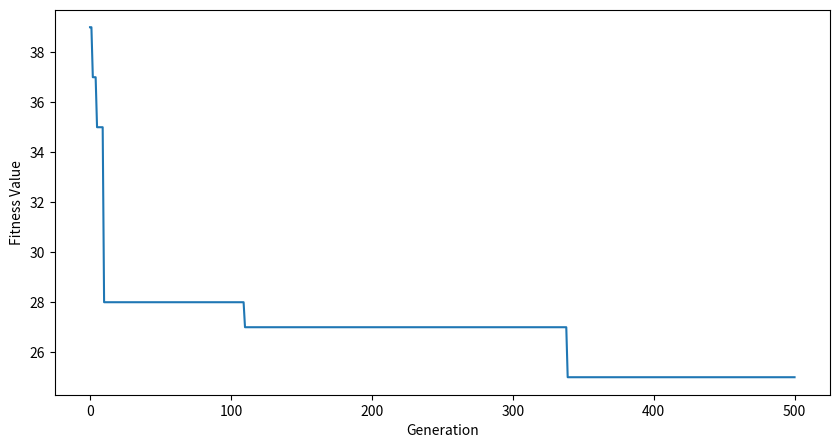

Reproduce this figure in Python.
#!/usr/bin/env python3
# -*- coding: utf-8 -*-
"""
Created on Sun Mar 31 15:26:45 2024

@author: marlombey
"""


import sys
import random
import math
import matplotlib.pyplot as plt
#from time import sleep
from tqdm import tqdm


rou = 5
pinfy = sys.maxsize
ninfy = -1 * sys.maxsize

def genInitPop(dim):
    
    particle = []
    
    for j in range(0, dim):
        x = random.randint(ninfy, pinfy)
        y = random.randint(ninfy, pinfy)
        alpha = round(x / math.sqrt(pow(x,2) + pow(y,2)), rou)
        beta = round(y / math.sqrt(pow(x,2) + pow(y,2)),rou)
        if random.uniform(-1, 1) > 0:
            beta = beta * (-1)
        particle.append([alpha, beta])
        
    return particle
        
def getInitialAngle(particle, dim):
    
    theta = []
    
    for i in range(dim):
        
        a = round(math.atan(particle[i][1] / particle[i][0]), rou)
        
        theta.append(a)
    
    return theta


def calFitness(v):
    
    return sum(v)
    
def observe(particle, dim):
    
    binary = []
    
    for i in range(dim):
        b = 0
        if random.uniform(0, 1) < pow(particle[i][0], 2):
            b = 0
        else:
            b = 1
        
        binary.append(b)
    return binary

def updateAngle(theta, thetaPb, thetaGb, dim):
    
    omega = 0.9
    phi = 1.58
    eta = 1.95
    r1 = random.uniform(0,1)
    r2 = random.uniform(0,1)
    delTheta = 0
    
    param1 = [omega * float(a) for a in theta]
    temp1 = [t1 - t2 for (t1, t2) in zip(thetaPb, theta)]
    param2 = [phi * r1 * diff for diff in temp1]
    temp2 = [t1 - t2 for (t1, t2) in zip(thetaGb, theta)]
    param3 = [eta * r2 * diff for diff in temp2]
        
    delTheta = [round(p1 + p2 + p3, rou) for (p1, p2, p3) in zip(param1, param2, param3)]
    
    return delTheta


def updateQubits(theta, particle, dim):
    
    #alpha = particle[0]
    #beta = particle[1]
    uQ = []
    for i in range(dim):
        uA = round(math.cos(theta[i]) * particle[i][0] - math.sin(theta[i]) * particle[i][1], rou) 
        uB = round(math.sin(theta[i]) * particle[i][0] + math.cos(theta[i]) * particle[i][1], rou)
        uQ.append([uA, uB])    
    
    return uQ

if __name__ == '__main__':
    
    pSize = 100
    pDimension = 100
    maxIte = 500
    population = []
    binary = []
    theta = []
    decodedValues = []
    
    print('-'*80)
    #Generating Initial Population
    print('Generating Initial Population:')
    for i in tqdm(range(pSize)):
        particle = genInitPop(pDimension)
        population.append(particle)
    
    print(population[0])
    
    print('-'*80)
    print('Observatoin')
    #Quantum observation
    for i in tqdm(range(pSize)):
        b = observe(population[i], pDimension)
        binary.append(b)
    print(binary[0])
    
    print('-'*80)
    print('Calculating Initial Angle')
    #Calculating Initial Angle
    for p in tqdm(range(pSize)):
        theta.append(getInitialAngle(population[p], pDimension))
    
    print('\n{}'.format(theta[0]))
    
    
    print('-'*80)
    
    #Initializing Local Best 
    #pB = []
    thetaPB = []
    fPB = []
    print('Calculating Local Best')
    for i in tqdm(range(pSize)):
        #pB.append(population[i])
        thetaPB.append(theta[i])
        fPB.append(calFitness(binary[i]))
    
    print('-'*80)
    
    #Initializing Global Best
    print('Calculating Global Best:')
    minFitness = min(fPB)
    thetaGB = theta[fPB.index(minFitness)]
    binGB = binary[fPB.index(minFitness)]
    print('Index of Global Best Particle: {}, Fitness: {}\n{}'.format(fPB.index(minFitness), minFitness, binGB))
        
    print('-'*80)
    
    gBestFitness = []
    gBestFitness.append(minFitness)
    
    #Main loop
    print('Runing Main Loop')
    for g in tqdm(range(maxIte)):
        
        for j in range(pSize):
            deltaTheta = updateAngle(theta[j], thetaPB[j], thetaGB, pDimension)
            #print('Updated Angle:')
            #print(deltaTheta)
            
            updatedQubits = updateQubits(deltaTheta, population[j], pDimension)
            #print('Updated Qubits:')
            #print(updatedQubits)
            
            updatedBinary = observe(updatedQubits, pDimension)
            updatedFitness = calFitness(updatedBinary)
            
            # Update local best
            if updatedFitness < fPB[j]:
                
                #pB[j] = updatedQubits
                thetaPB[j] = deltaTheta
                fPB[j] = updatedFitness
                
                #print('Local Best: {}'.format(pBest))
                # Update global best
                if updatedFitness < calFitness(binGB):

                    #gBest = pBest
                    thetaGB = deltaTheta
                    binGB = updatedBinary
                    #print('Global Best Fitness: {}'.format(calFitness(binGB)))
        
        gBestFitness.append(calFitness(binGB))
    
    #print('\n{}'.format(gBestFitness))
    print('\n')
    print('-'*80)
    
    finalFitness = gBestFitness[len(gBestFitness) - 1]
    print('Fitness: {}\n {}'.format(finalFitness, binGB))
    print('-'*80)
    
    #Plotting gBest Fitness Value
    plt.figure(figsize=(10, 5))
    plt.ylabel('Fitness Value')
    plt.xlabel('Generation')
    plt.plot(gBestFitness)
    plt.show()


    


        
    
    
    
    
        
    
        
        
        
        
        
        
